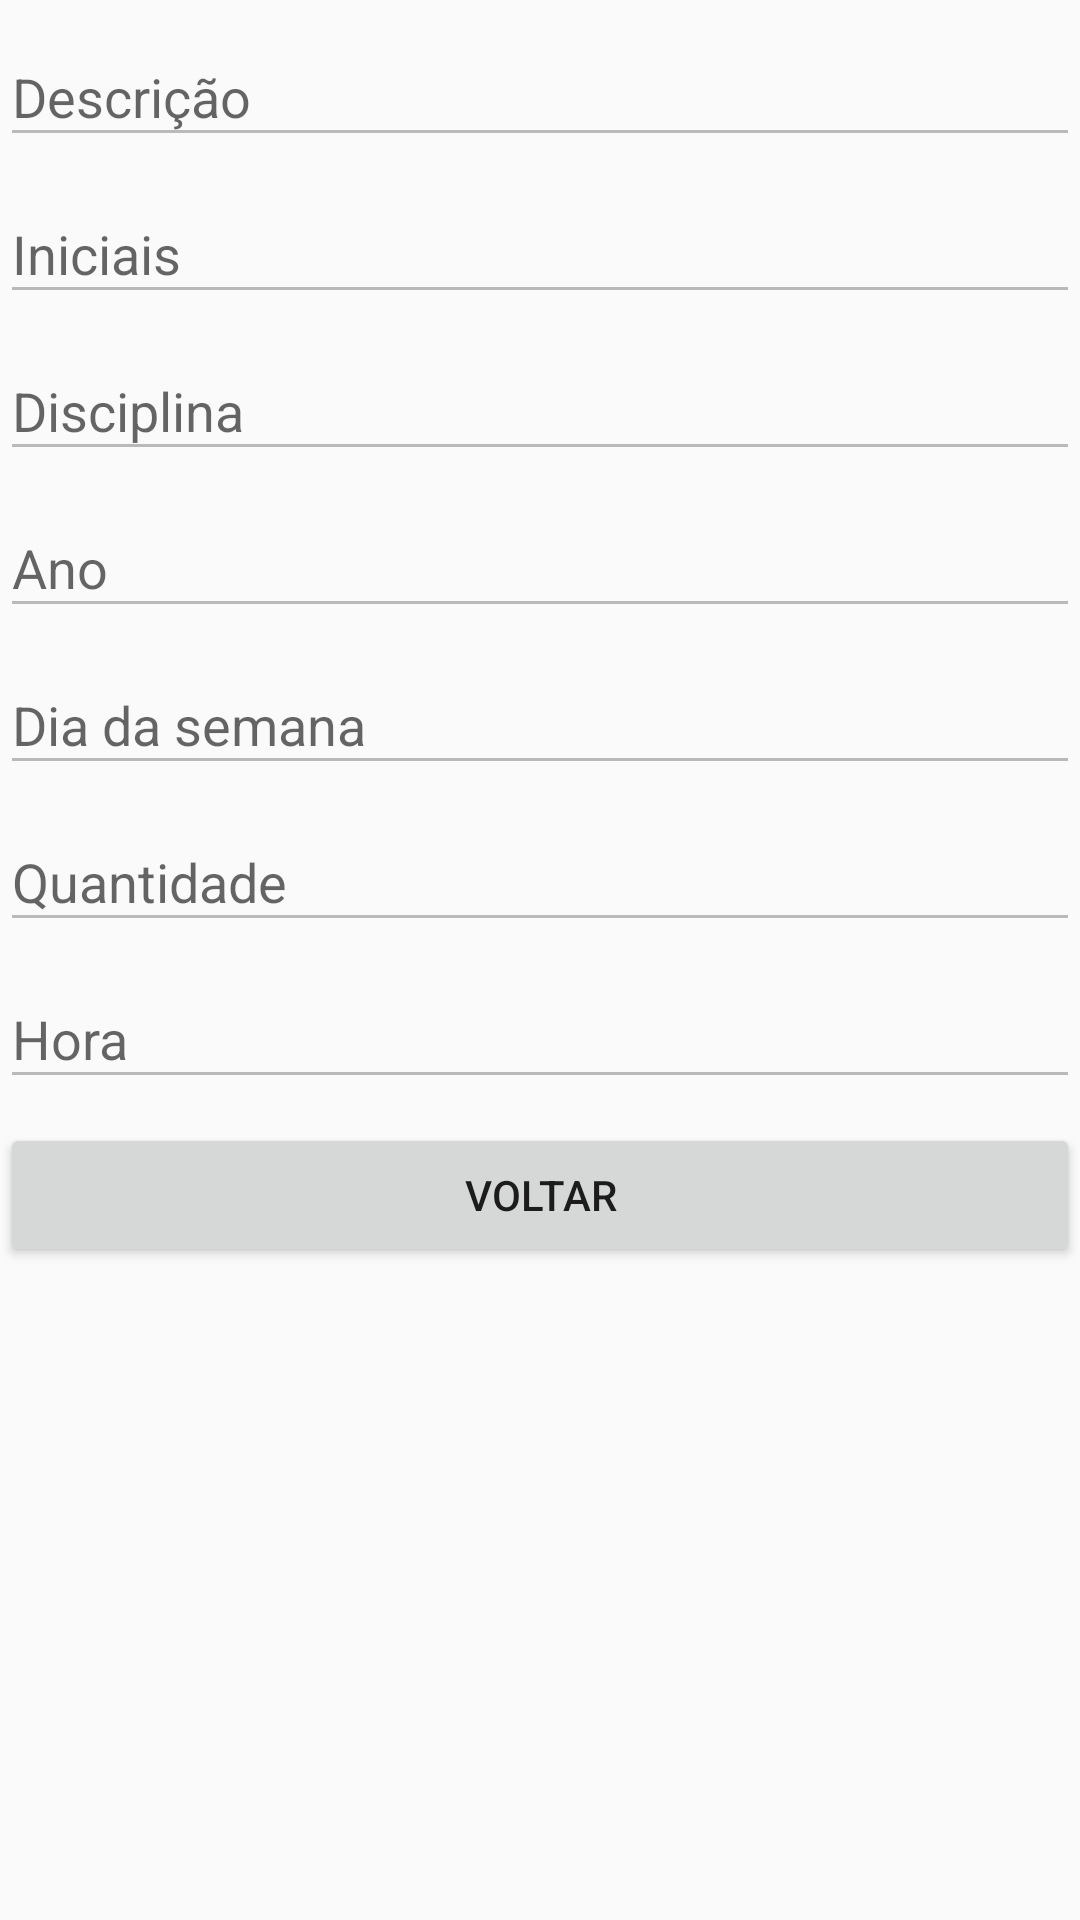

This screen was rendered from an Android layout file. Write that file and the resources it references.
<!-- AndroidManifest.xml: application theme AppTheme -->
<!-- res/layout/activity_create_offering.xml -->
<?xml version="1.0" encoding="utf-8"?>
<LinearLayout xmlns:android="http://schemas.android.com/apk/res/android"
    xmlns:tools="http://schemas.android.com/tools"
    android:layout_width="match_parent"
    android:layout_height="match_parent"
    tools:context="br.edu.ifspsaocarlos.sdm.notificacaoifsp.activity.CreateOffering">


    <ScrollView
        xmlns:android="http://schemas.android.com/apk/res/android"
        android:layout_width="match_parent"
        android:layout_height="match_parent"
        android:scrollbars="vertical">
        <LinearLayout
            android:layout_width="match_parent"
            android:orientation="vertical"
            android:layout_height="match_parent">

            <android.support.design.widget.TextInputLayout
                android:id="@+id/txtTitle"
                android:layout_width="match_parent"
                android:layout_height="wrap_content">

                <EditText
                    android:id="@+id/edtTitle"
                    android:layout_width="match_parent"
                    android:layout_height="wrap_content"
                    android:maxLength="45"
                    android:enabled="false"
                    android:hint="@string/offerDescription" />
            </android.support.design.widget.TextInputLayout>

            <android.support.design.widget.TextInputLayout
                android:id="@+id/txtInitials"
                android:layout_width="match_parent"
                android:layout_height="wrap_content">

                <EditText
                    android:id="@+id/edtInitials"
                    android:layout_width="match_parent"
                    android:layout_height="wrap_content"
                    android:maxLength="45"
                    android:enabled="false"
                    android:hint="@string/offerInitials" />
            </android.support.design.widget.TextInputLayout>

            <android.support.design.widget.TextInputLayout
                android:id="@+id/txtClass"
                android:layout_width="match_parent"
                android:layout_height="wrap_content">

                <EditText
                    android:id="@+id/edtClass"
                    android:layout_width="match_parent"
                    android:layout_height="wrap_content"
                    android:maxLength="45"
                    android:enabled="false"
                    android:hint="@string/offerClass" />
            </android.support.design.widget.TextInputLayout>

            <android.support.design.widget.TextInputLayout
                android:id="@+id/txtYear"
                android:layout_width="match_parent"
                android:layout_height="wrap_content">

                <EditText
                    android:id="@+id/edtYear"
                    android:layout_width="match_parent"
                    android:layout_height="wrap_content"
                    android:maxLength="45"
                    android:enabled="false"
                    android:hint="@string/offerYear" />
            </android.support.design.widget.TextInputLayout>

            <android.support.design.widget.TextInputLayout
                android:id="@+id/txtWeek"
                android:layout_width="match_parent"
                android:layout_height="wrap_content">

                <EditText
                    android:id="@+id/edtWeek"
                    android:layout_width="match_parent"
                    android:layout_height="wrap_content"
                    android:maxLength="45"
                    android:enabled="false"
                    android:hint="@string/offerWeek" />
            </android.support.design.widget.TextInputLayout>

            <android.support.design.widget.TextInputLayout
                android:id="@+id/txtQtd"
                android:layout_width="match_parent"
                android:layout_height="wrap_content">

                <EditText
                    android:id="@+id/edtQtd"
                    android:layout_width="match_parent"
                    android:layout_height="wrap_content"
                    android:maxLength="45"
                    android:enabled="false"
                    android:hint="@string/offerQtd" />
            </android.support.design.widget.TextInputLayout>

            <android.support.design.widget.TextInputLayout
                android:id="@+id/txtTime"
                android:layout_width="match_parent"
                android:layout_height="wrap_content">

                <EditText
                    android:id="@+id/edtTime"
                    android:layout_width="match_parent"
                    android:layout_height="wrap_content"
                    android:maxLength="45"
                    android:enabled="false"
                    android:hint="@string/offerTime" />
            </android.support.design.widget.TextInputLayout>


            <Space
                android:layout_weight=".2"
                android:layout_width="match_parent"
                android:layout_height="8dp" />

            <Button
                android:id="@+id/btnGoBack"
                android:layout_width="match_parent"
                android:text="@string/offerGoBack"
                android:layout_height="wrap_content" />
        </LinearLayout>
    </ScrollView>

</LinearLayout>
<!-- resources referenced by this layout -->
<resources>
  <!-- drawable shape_border (drawable) -->
  <shape xmlns:android="http://schemas.android.com/apk/res/android"
      android:padding="10dp"
      android:shape="rectangle">
  
      <stroke android:width="5px" android:color="@color/colorPrimary" />
      <corners
          android:bottomLeftRadius="10dp"
          android:bottomRightRadius="10dp"
          android:topLeftRadius="10dp"
          android:topRightRadius="10dp" />
  
  </shape>
  <string name="date">0000-00-00</string>
  <string name="dateTime">Dia/hora</string>
  <string name="offerClass">Disciplina</string>
  <string name="offerDescription">Descrição</string>
  <string name="offerGoBack">Voltar</string>
  <string name="offerInitials">Iniciais</string>
  <string name="offerQtd">Quantidade</string>
  <string name="offerTime">Hora</string>
  <string name="offerWeek">Dia da semana</string>
  <string name="offerYear">Ano</string>
  <string name="place">Lugar</string>
  <style name="AppTheme" parent="Theme.AppCompat.Light.DarkActionBar">
          
          <item name="colorPrimary">@color/colorPrimary</item>
          <item name="colorPrimaryDark">@color/colorPrimaryDark</item>
          <item name="colorAccent">@color/colorAccent</item>
      </style>
  <color name="colorPrimary">#3F51B5</color>
  <color name="colorPrimaryDark">#303F9F</color>
  <color name="colorAccent">#FF4081</color>
</resources>
